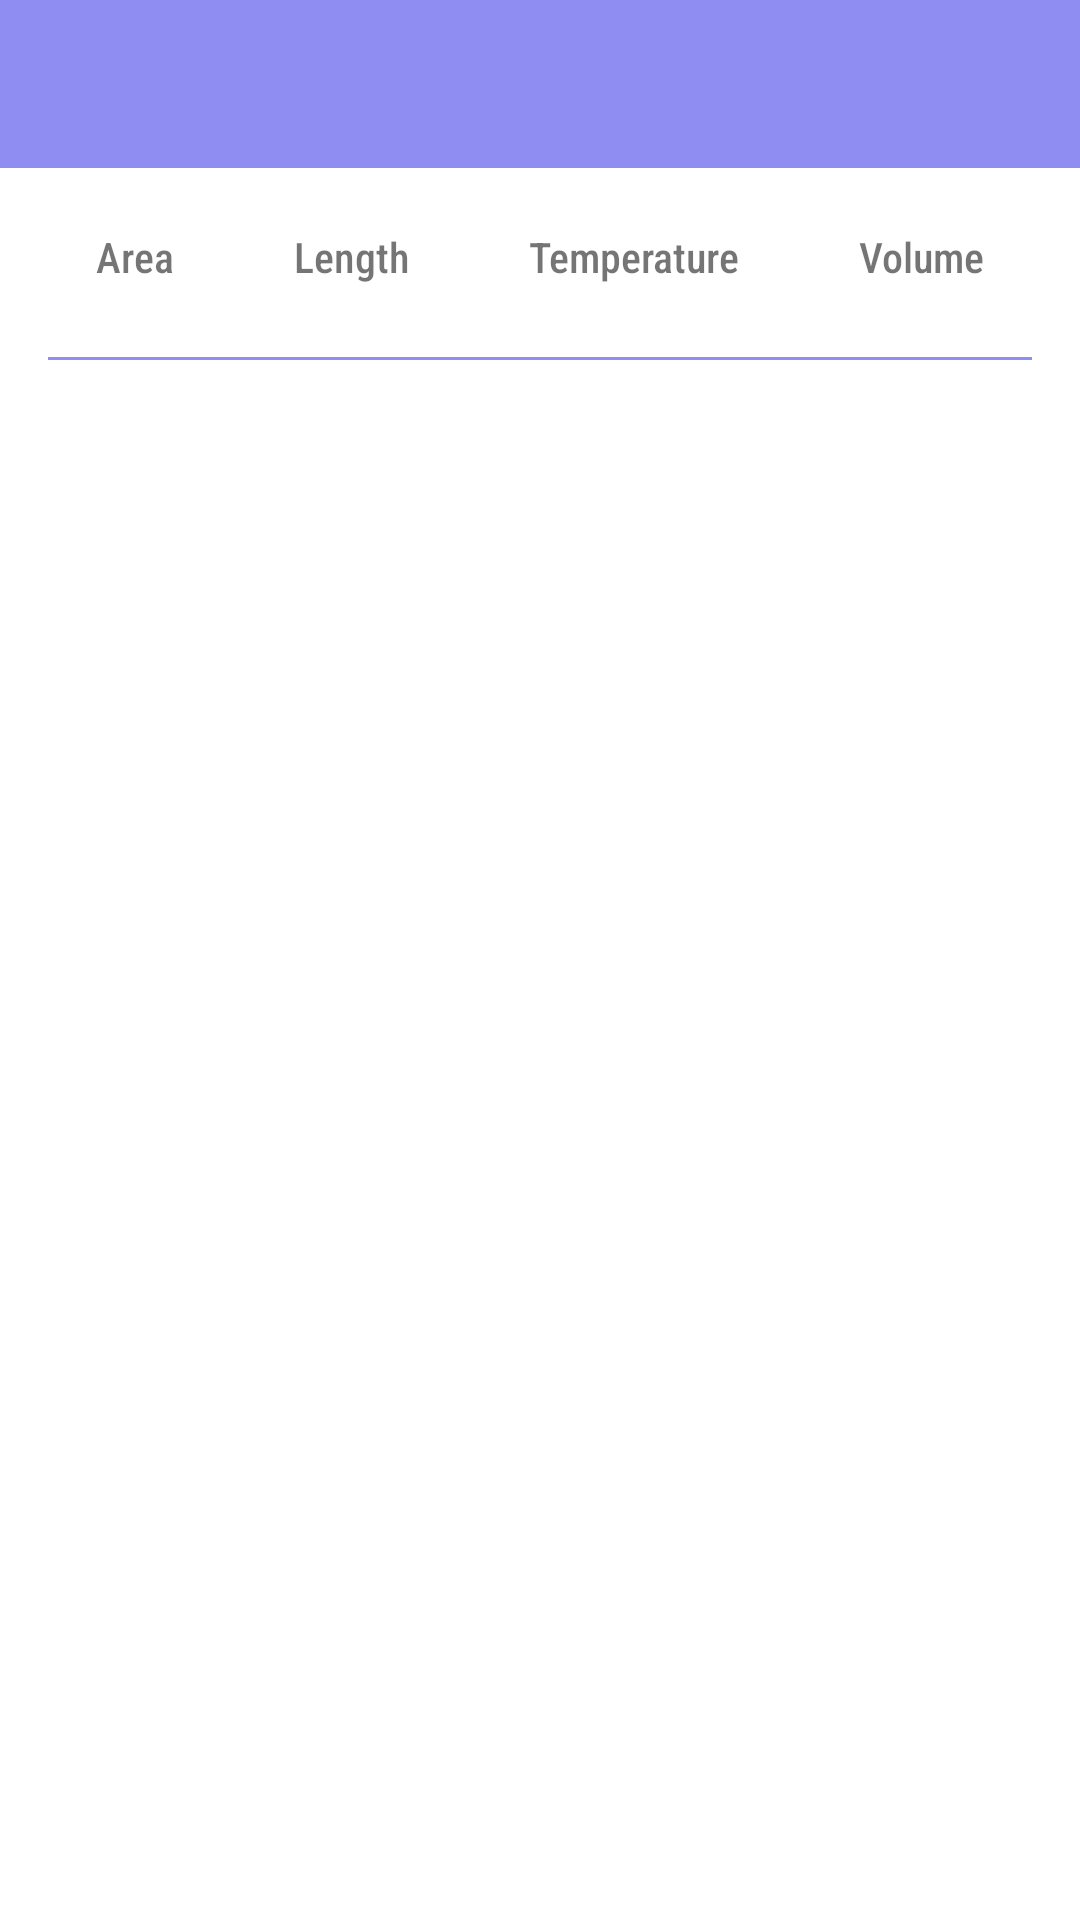

Reconstruct the res/layout file that produces this screen, plus the resources it refers to.
<!-- AndroidManifest.xml: application theme Theme.UnitConverter -->
<!-- res/layout/activity_main.xml -->
<?xml version="1.0" encoding="utf-8"?>
<androidx.constraintlayout.widget.ConstraintLayout xmlns:android="http://schemas.android.com/apk/res/android"
    xmlns:app="http://schemas.android.com/apk/res-auto"
    xmlns:tools="http://schemas.android.com/tools"
    android:id="@+id/main"
    android:layout_width="match_parent"
    android:layout_height="match_parent"
    tools:context=".activities.MainActivity">
    <com.google.android.material.appbar.AppBarLayout
        android:layout_width="0dp"
        android:id="@+id/appBar"
        android:layout_height="wrap_content"
        app:layout_constraintEnd_toEndOf="parent"
        app:layout_constraintStart_toStartOf="parent"
        app:layout_constraintTop_toTopOf="parent">

        <androidx.appcompat.widget.Toolbar
            android:id="@+id/toolbar"
            android:layout_width="match_parent"
            android:layout_height="wrap_content"
            android:background="?attr/colorPrimary"
            android:minHeight="?attr/actionBarSize"
            android:theme="?attr/actionBarTheme" />

    </com.google.android.material.appbar.AppBarLayout>
    <View
        android:layout_width="match_parent"
        android:layout_height="1dp"
        android:id="@+id/hori_view"
        app:layout_constraintTop_toBottomOf="@id/hori"
        android:background="?attr/colorPrimary"
        android:layout_marginVertical="4dp"
        android:layout_marginHorizontal="16dp"/>

    <HorizontalScrollView
        android:layout_width="match_parent"
        android:layout_height="wrap_content"
        android:id="@+id/hori"
        android:elevation="0dp"
        android:overScrollMode="never"
        android:scrollbars="none"
        android:background="@android:color/transparent"
        app:layout_constraintTop_toBottomOf="@id/appBar"
        app:layout_constraintStart_toStartOf="parent"
        app:layout_constraintEnd_toEndOf="parent"
        android:fillViewport="true">

        <LinearLayout
            android:layout_width="wrap_content"
            android:layout_height="wrap_content"
            android:paddingHorizontal="12dp"
            android:paddingVertical="12dp"
            android:orientation="horizontal">

            <TextView
                android:layout_width="wrap_content"
                android:layout_height="wrap_content"
                android:textSize="@dimen/textsize"
                android:id="@+id/area"
                android:padding="8dp"
                android:layout_marginHorizontal="12dp"
                android:text="@string/area"/>
            <TextView
                android:layout_width="wrap_content"
                android:layout_height="wrap_content"
                android:textSize="@dimen/textsize"
                android:padding="8dp"
                android:id="@+id/length"
                android:layout_marginHorizontal="12dp"
                android:text="@string/length"/>
            <TextView
                android:layout_width="wrap_content"
                android:layout_height="wrap_content"
                android:textSize="@dimen/textsize"
                android:padding="8dp"

                android:id="@+id/temperature"
                android:layout_marginHorizontal="12dp"
                android:text="@string/temperature"/>
            <TextView
                android:layout_width="wrap_content"
                android:layout_height="wrap_content"
                android:textSize="@dimen/textsize"
                android:id="@+id/volume"
                android:padding="8dp"
                android:layout_marginHorizontal="12dp"
                android:text="@string/volume"/>
            <TextView
                android:layout_width="wrap_content"
                android:layout_height="wrap_content"
                android:textSize="@dimen/textsize"
                android:id="@+id/mass"
                android:padding="8dp"
                android:layout_marginHorizontal="12dp"
                android:text="@string/mass"/>
            <TextView
                android:layout_width="wrap_content"
                android:layout_height="wrap_content"
                android:textSize="@dimen/textsize"
                android:id="@+id/data"
                android:padding="8dp"
                android:layout_marginHorizontal="12dp"
                android:text="@string/data"/>
            <TextView
                android:layout_width="wrap_content"
                android:layout_height="wrap_content"
                android:textSize="@dimen/textsize"
                android:padding="8dp"
                android:id="@+id/speed"
                android:layout_marginHorizontal="12dp"
                android:text="@string/speed"/>
            <TextView
                android:layout_width="wrap_content"
                android:layout_height="wrap_content"
                android:textSize="@dimen/textsize"
                android:id="@+id/time"
                android:padding="8dp"

                android:layout_marginHorizontal="12dp"
                android:text="@string/time"/>
            <TextView
                android:layout_width="wrap_content"
                android:layout_height="wrap_content"
                android:textSize="@dimen/textsize"
                android:id="@+id/tip"
                android:padding="8dp"
                android:layout_marginHorizontal="12dp"
                android:text="@string/tip"/>

        </LinearLayout>

    </HorizontalScrollView>

    <FrameLayout
        android:layout_width="0dp"
        android:layout_height="0dp"
        android:id="@+id/conatiner"
        app:layout_constraintTop_toBottomOf="@id/hori"
        app:layout_constraintStart_toStartOf="parent"
        android:layout_marginTop="24dp"
        android:layout_marginHorizontal="16dp"
        app:layout_constraintEnd_toEndOf="parent"
        app:layout_constraintBottom_toBottomOf="parent"/>

</androidx.constraintlayout.widget.ConstraintLayout>
<!-- resources referenced by this layout -->
<resources>
  <string name="area">Area</string>
  <string name="data">Data</string>
  <string name="length">Length</string>
  <string name="mass">Mass</string>
  <string name="speed">Speed</string>
  <string name="temperature">Temperature</string>
  <string name="time">Time</string>
  <string name="tip">Tip</string>
  <string name="volume">Volume</string>
  <style name="Theme.UnitConverter" parent="Base.Theme.UnitConverter.Light">
          
      </style>
  <style name="Base.Theme.UnitConverter.Light" parent="Theme.MaterialComponents.DayNight.NoActionBar">
          
          <item name="colorPrimary">@color/F1</item>
          <item name="android:fontFamily">sans-serif-condensed-medium</item>
          <item name="colorAccent">@color/e</item>
  
      </style>
  <color name="F1">#8F8CF2</color>
  <color name="e">#5C5B9E</color>
</resources>
